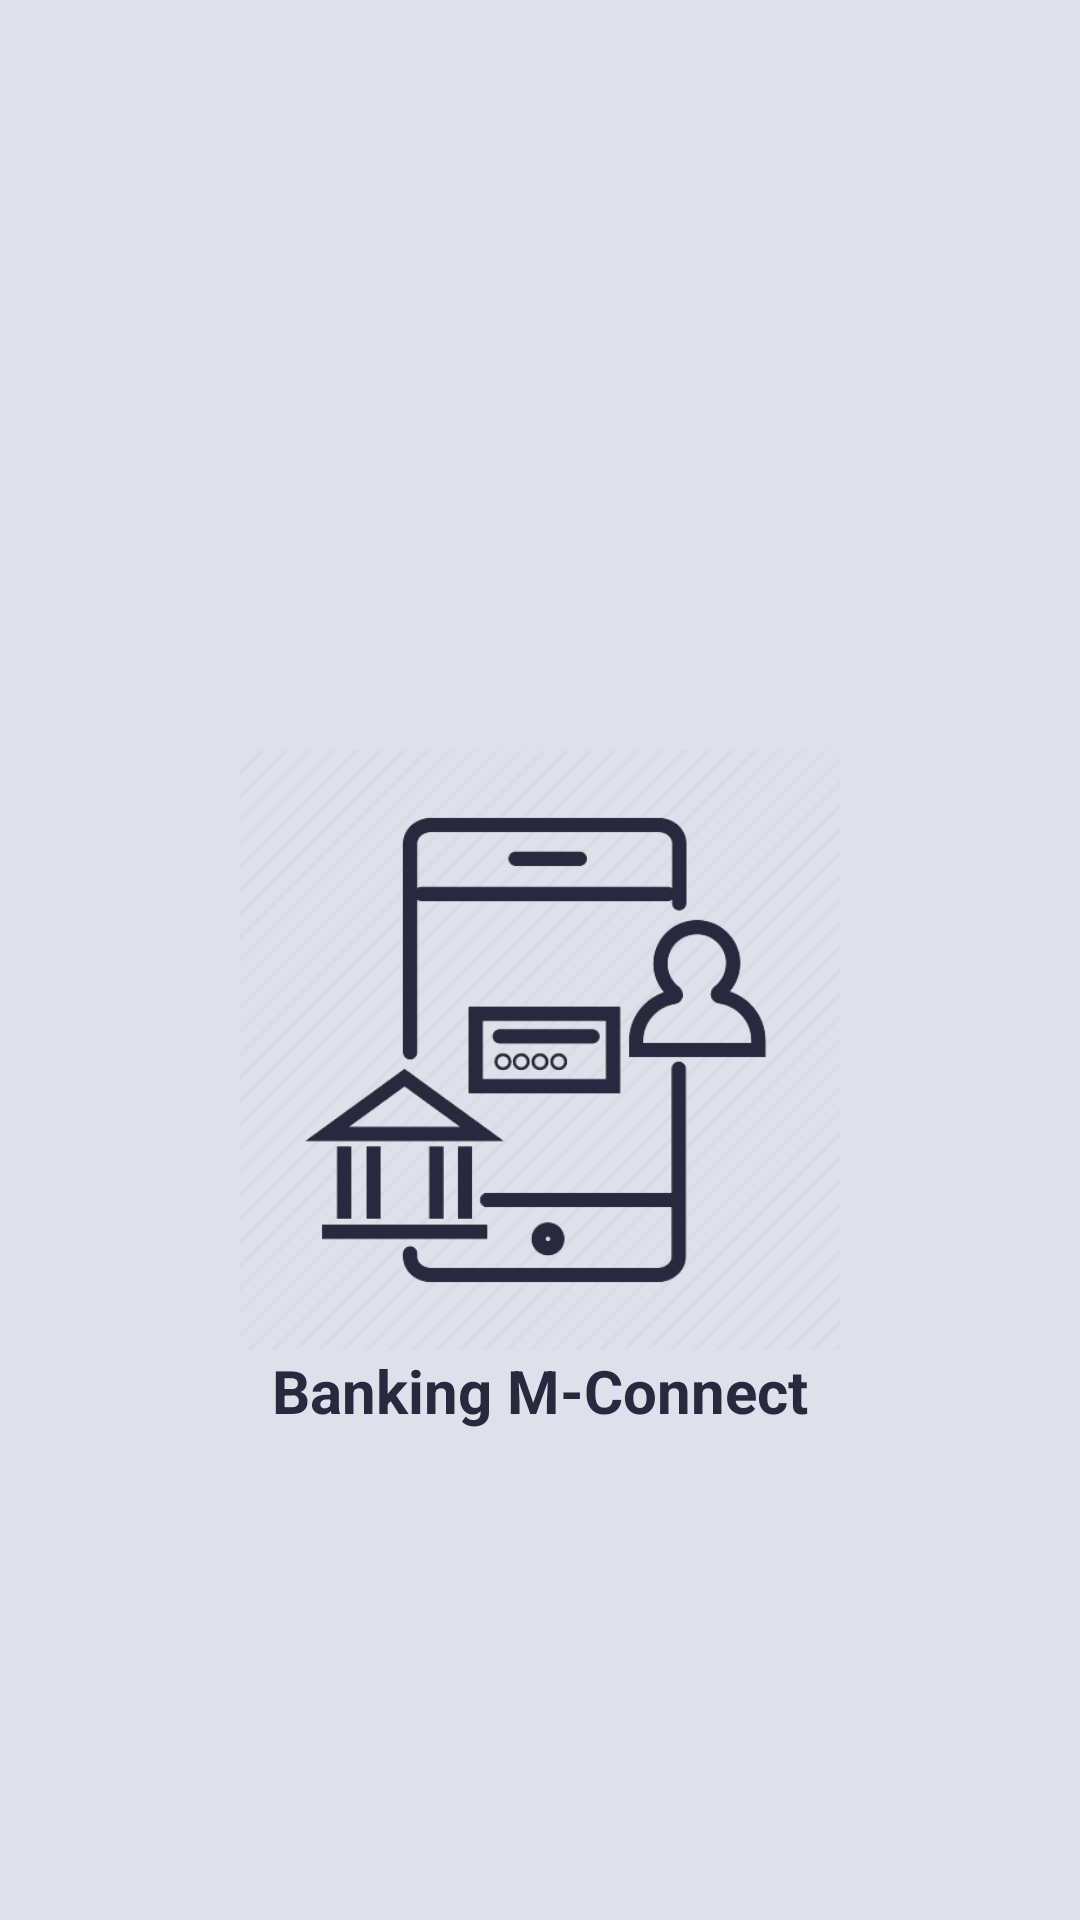

This screen was rendered from an Android layout file. Write that file and the resources it references.
<!-- AndroidManifest.xml: application theme Theme.Banking_M_Connect -->
<!-- res/layout/activity_splash_screen.xml -->
<?xml version="1.0" encoding="utf-8"?>
<RelativeLayout xmlns:android="http://schemas.android.com/apk/res/android"
    xmlns:app="http://schemas.android.com/apk/res-auto"
    xmlns:tools="http://schemas.android.com/tools"
    android:layout_width="match_parent"
    android:layout_height="match_parent"
    tools:context=".SplashScreen"
    android:background="@color/Lightness">

    <ImageView
        android:id="@+id/logo"
        android:layout_width="200dp"
        android:layout_height="200dp"
        android:layout_marginTop="250dp"
        android:src="@drawable/logo_bank"
        android:layout_centerHorizontal="true"/>

    <TextView
        android:layout_width="wrap_content"
        android:layout_height="wrap_content"
        android:layout_below="@+id/logo"
        android:text="Banking M-Connect"
        android:textStyle="bold"
        android:textColor="@color/darkgrey"
        android:layout_centerHorizontal="true"
        android:textSize="20sp"/>

</RelativeLayout>
<!-- resources referenced by this layout -->
<resources>
  <color name="Lightness">#e0e0eb</color>
  <color name="darkgrey">#28283e</color>
  <!-- drawable logo_bank: png bitmap (drawable-v24, 21035 bytes) -->
  <style name="Theme.Banking_M_Connect" parent="Theme.MaterialComponents.DayNight.DarkActionBar">
          
          <item name="colorPrimary">@color/purple_500</item>
          <item name="colorPrimaryVariant">@color/purple_700</item>
          <item name="colorOnPrimary">@color/white</item>
          
          <item name="colorSecondary">@color/teal_200</item>
          <item name="colorSecondaryVariant">@color/teal_700</item>
          <item name="colorOnSecondary">@color/black</item>
          
          <item name="android:statusBarColor" tools:targetApi="l">?attr/colorPrimaryVariant</item>
          
      </style>
  <color name="purple_500">#FF6200EE</color>
  <color name="purple_700">#FF3700B3</color>
  <color name="white">#FFFFFFFF</color>
  <color name="teal_200">#FF03DAC5</color>
  <color name="teal_700">#FF018786</color>
  <color name="black">#FF000000</color>
</resources>
